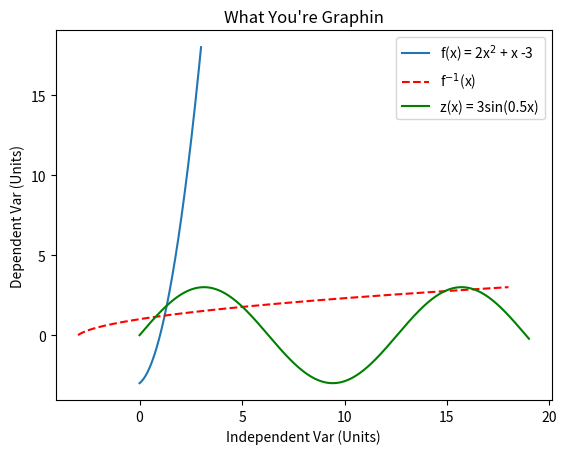

The script that saved this image:
#Sonny Maiorino
#5-28-2026
#Template for Graphing a Function

import numpy as np
import matplotlib.pyplot as plt

#insert your function here
def f(x, a, b, c):
    return a*x**2 + b*x + c

def z(x, a, b):
    return a*np.sin(b*x)

#setting your x and y
xlist = np.linspace(0,3,num=1000)
sinxlist = np.linspace(0,19,num=1000)
ylist = f(xlist, 2, 1, -3)
zlist = z(sinxlist, 3, 0.5)

#format graph
plt.figure(num=0, dpi = 120)
plt.plot(xlist, ylist, label="f(x) = 2x$^2$ + x -3") #graph x and y, can do LaTeX formatting for label
plt.plot(ylist, xlist, "--r", label = "f$^{-1}$(x)") #graphs inverse, '--r' is red dotted line
plt.plot(sinxlist, zlist, "g", label = "z(x) = 3sin(0.5x)") #graphs sinx function
plt.title("What You're Graphin")
plt.xlabel("Independent Var (Units)")
plt.ylabel("Dependent Var (Units)")
plt.legend()
plt.show()
